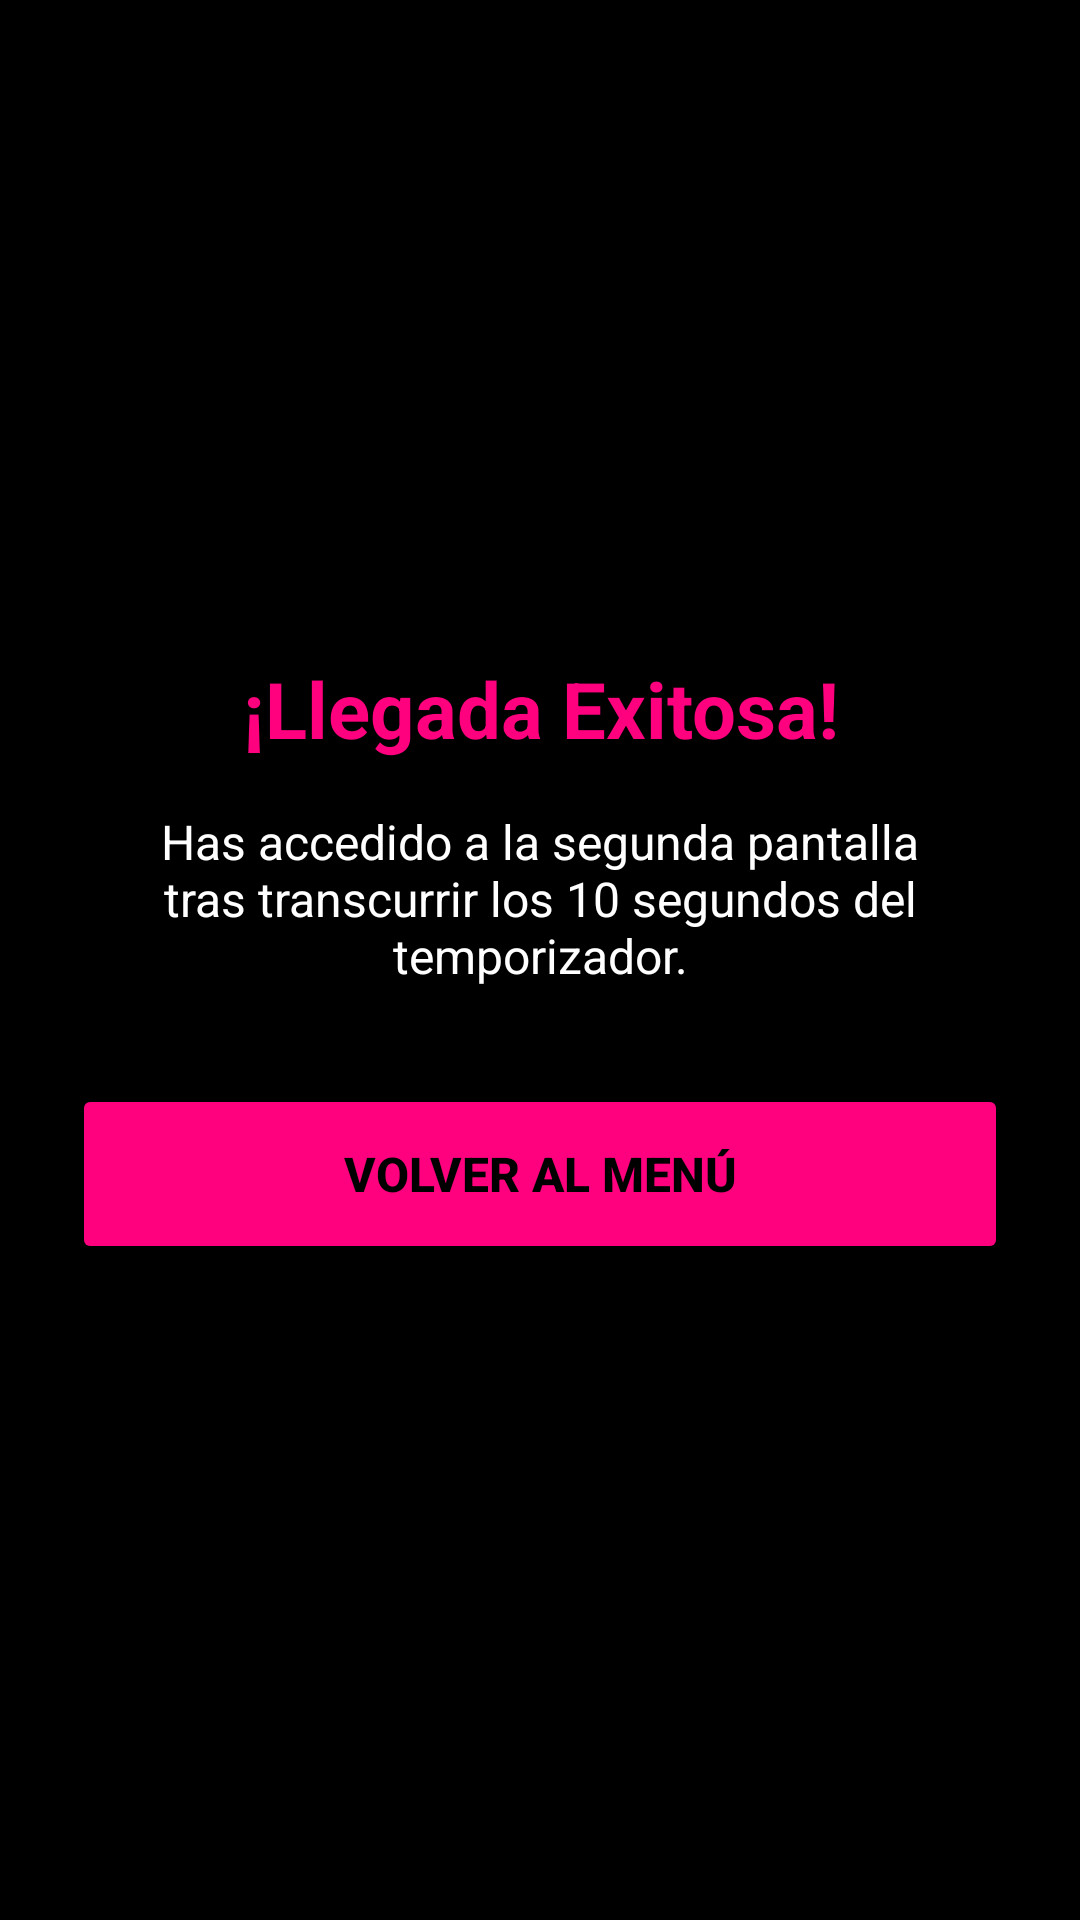

Write the Android layout XML for this screen, with the resource values it uses.
<!-- AndroidManifest.xml: application theme Theme.BoletinUT3 -->
<!-- res/layout/activity_ejercicio2_destino.xml -->
<?xml version="1.0" encoding="utf-8"?>
<LinearLayout xmlns:android="http://schemas.android.com/apk/res/android"
    xmlns:app="http://schemas.android.com/apk/res-auto"
    android:id="@+id/main"
    android:layout_width="match_parent"
    android:layout_height="match_parent"
    android:orientation="vertical"
    android:padding="24dp"
    android:gravity="center"
    android:background="#000000">

    <TextView
        android:layout_width="match_parent"
        android:layout_height="wrap_content"
        android:text="¡Llegada Exitosa!"
        android:textSize="26sp"
        android:textStyle="bold"
        android:textColor="#FF007F"
        android:textAlignment="center"
        android:layout_marginBottom="16dp" />

    <TextView
        android:layout_width="match_parent"
        android:layout_height="wrap_content"
        android:text="Has accedido a la segunda pantalla tras transcurrir los 10 segundos del temporizador."
        android:textSize="16sp"
        android:textColor="#FFFFFF"
        android:textAlignment="center"
        android:layout_marginBottom="32dp" />

    <Button
        android:id="@+id/btnVolver"
        android:layout_width="match_parent"
        android:layout_height="60dp"
        android:text="Volver al Menú"
        android:textColor="#000000"
        android:textSize="16sp"
        android:textStyle="bold"
        android:backgroundTint="#FF007F"
        app:cornerRadius="12dp" />

</LinearLayout>
<!-- resources referenced by this layout -->
<resources>
  <style name="Theme.BoletinUT3" parent="Base.Theme.BoletinUT3" />
  <style name="Base.Theme.BoletinUT3" parent="Theme.Material3.DayNight.NoActionBar">
          
          
      </style>
</resources>
